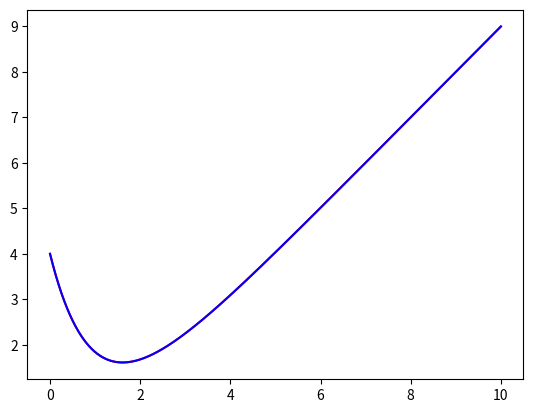

Reproduce this figure in Python.
# -*- coding: utf-8 -*-
"""
Created on Mon Apr 30 21:56:39 2018

@author: Joey
"""

# AUTHOR: J. Nakao
# DATE: 1 May 2018
# PURPOSE: Solve ODEs and systems of ODEs with Euler's method and RK4.
# INSTRUCTIONS: 



import numpy as np
import time as tm
import array as ay
import matplotlib.pyplot as plt

##########################################################
def f(t,y):
    return t - y #y'=f(t,y).
t0 = 0 #initial time.
y0 = 4 #initial condition.
tf = 10 #final time.
N = 10000 #number of steps.
h = (tf-t0)/N #step size.
##########################################################

# Euler's method for first-order ODEs.
def Euler(t0,y0,h):
    tic = tm.time()
    tVals = ay.array('f',[t0]) #time values.
    yVals = ay.array('f',[y0]) #y-values. i.e. the solution.
    for i in range(0,int(N-1)): #for each index.
        tVals.append(t0 + h)
        yVals.append(y0 + h*f(t0,y0))
        t0 = t0 + h
        y0 = y0 + h*f(t0,y0)
    plt.plot(tVals,yVals,'r-')
    #plt.axis([])
    plt.show()
    toc = tm.time()
    print('time elapsed for Euler:',toc-tic)

# RK4 for first-order ODEs.
def RK4(t0,y0,h):
    tic = tm.time()
    tVals = ay.array('f',[t0]) #time values.
    yVals = ay.array('f',[y0]) #y-values. i.e. the solution.
    for i in range(0,int(N)): #for each index.
        tVals.append(t0 + h)
        Kn1 = f(t0,y0)
        Kn2 = f(t0 + 0.5*h,y0 + 0.5*h*Kn1)
        Kn3 = f(t0 + 0.5*h,y0 + 0.5*h*Kn2)
        Kn4 = f(t0 + h,y0 + h*Kn3)
        yVals.append(y0 + (h/6)*(Kn1 + 2*Kn2 + 2*Kn3 + Kn4))
        t0 = t0 + h
        y0 = y0 + (h/6)*(Kn1 + 2*Kn2 + 2*Kn3 + Kn4)
    plt.plot(tVals,yVals,'b-')
    #plt.axis([])
    plt.show()
    toc = tm.time()
    print('time elapsed for RK4:',toc-tic)

Euler(t0,y0,h)
RK4(t0,y0,h)    